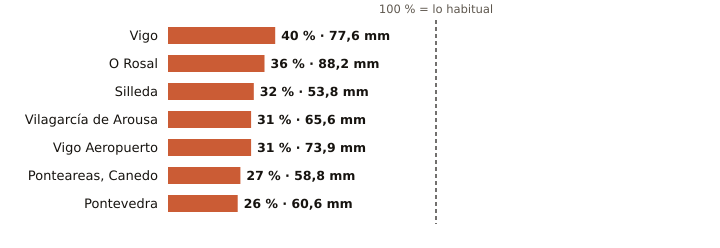

Values plotted in this chart, from the file beside it:
estacion, provincia, indicativo, mm_otono, referencia_mm, pct, periodo_referencia, hasta, hora
Vigo, Pontevedra, 1496X, 77.6, 192.3, 40, 2004-2025, 2026-10-22, 16
O Rosal, Pontevedra, 1730E, 88.2, 243.4, 36, 1991-2020, 2026-10-22, 12
Silleda, Pontevedra, 1466A, 53.8, 169.1, 32, 1991-2025, 2026-10-22, 14
Vilagarcía de Arousa, Pontevedra, 1477V, 65.6, 210.7, 31, 2009-2025, 2026-10-22, 12
Vigo Aeropuerto, Pontevedra, 1495, 73.9, 237.2, 31, 1991-2020, 2026-10-22, 16
Ponteareas, Canedo, Pontevedra, 1723X, 58.8, 220.3, 27, 2004-2025, 2026-10-22, 15
Pontevedra, Pontevedra, 1484C, 60.6, 230.4, 26, 1991-2020, 2026-10-22, 16
